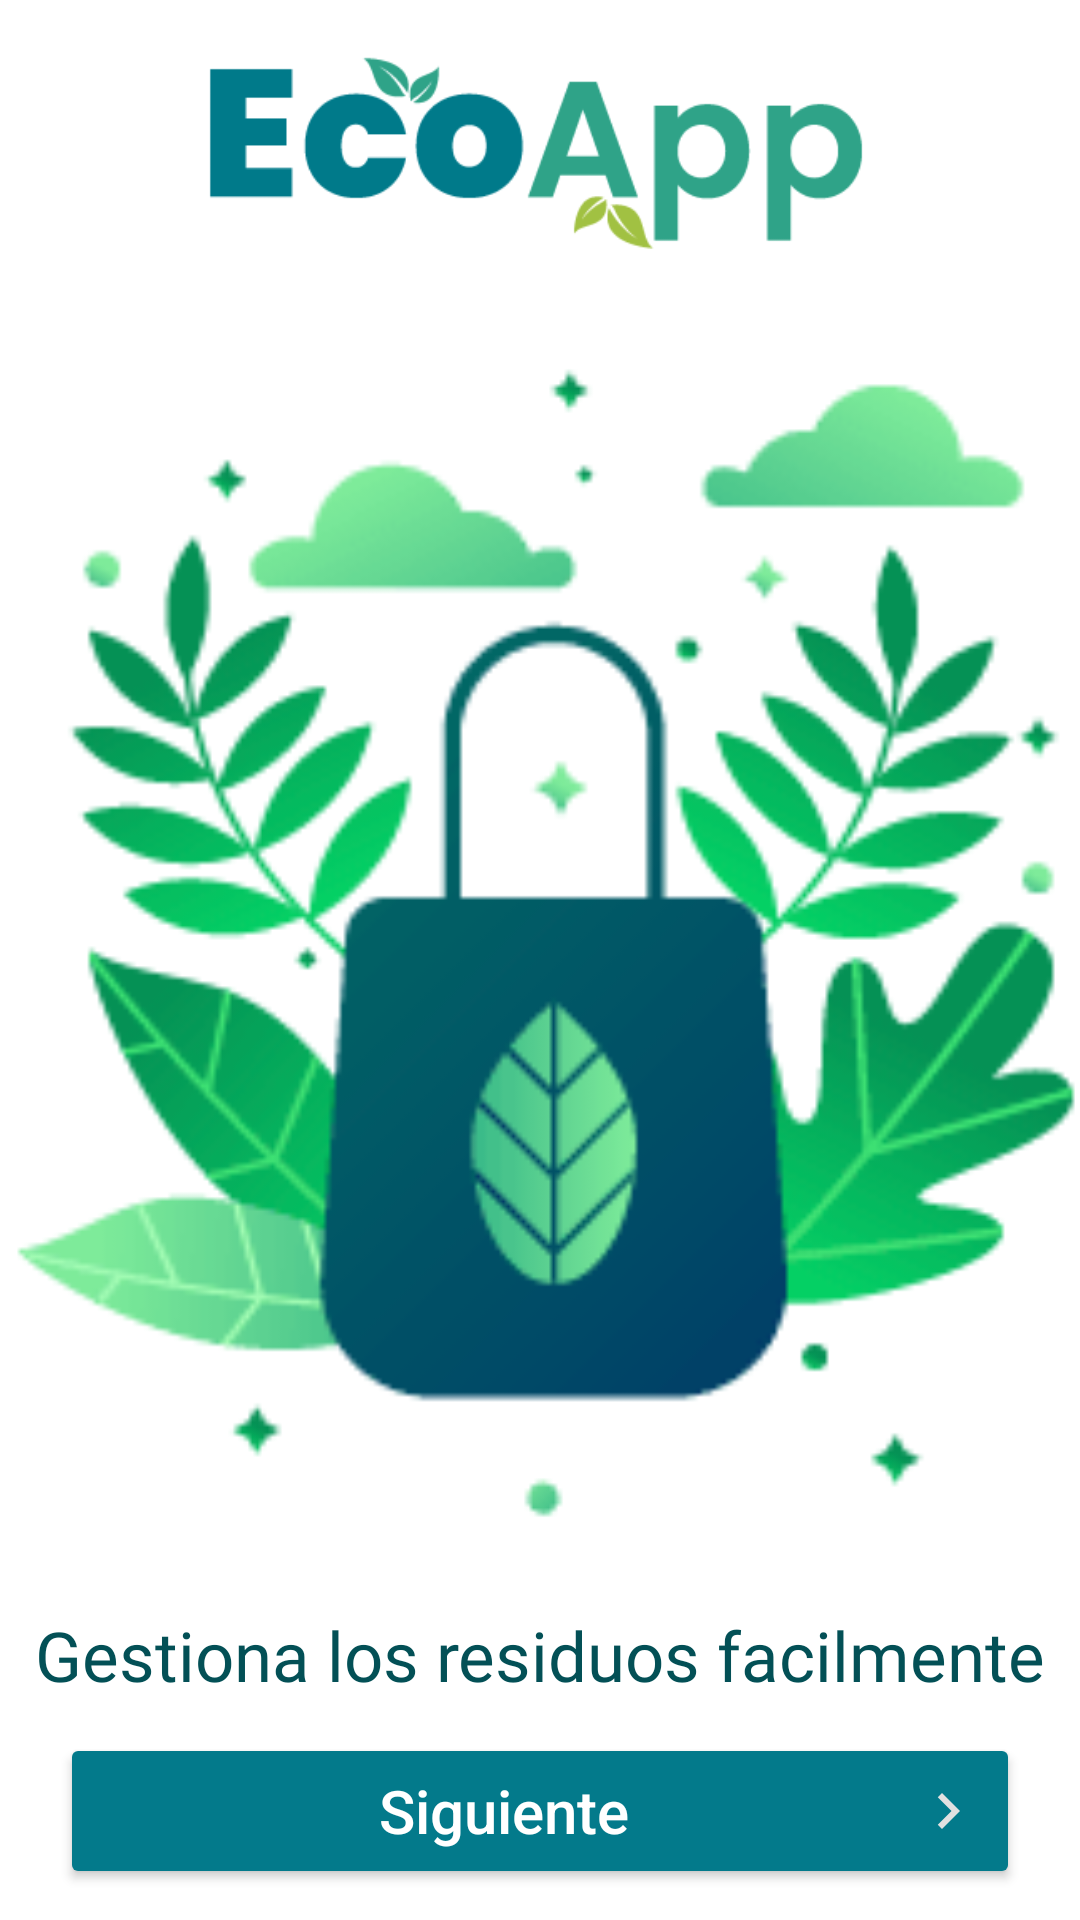

Android layout source for this screen:
<!-- AndroidManifest.xml: application theme Theme.Conciencia_ecologica -->
<!-- res/layout/activity_intro1.xml -->
<?xml version="1.0" encoding="utf-8"?>
<androidx.constraintlayout.widget.ConstraintLayout xmlns:android="http://schemas.android.com/apk/res/android"
    xmlns:app="http://schemas.android.com/apk/res-auto"
    xmlns:tools="http://schemas.android.com/tools"
    android:id="@+id/main"
    android:layout_width="match_parent"
    android:layout_height="match_parent"
    android:background="@color/white"
    tools:context=".Intro_1">


    <ImageView
        android:id="@+id/logo"
        android:layout_width="260dp"
        android:layout_height="80dp"
        android:contentDescription="@string/logo_ecoapp"
        app:layout_constraintBottom_toTopOf="@+id/imageViewbolsas"
        app:layout_constraintEnd_toEndOf="parent"
        app:layout_constraintHorizontal_bias="0.5"
        app:layout_constraintStart_toStartOf="parent"
        app:layout_constraintTop_toTopOf="parent"
        app:layout_constraintVertical_bias="0.5"
        app:srcCompat="@drawable/logo_ecoapp" />

    <ImageView
        android:id="@+id/imageViewbolsas"
        android:layout_width="368dp"
        android:layout_height="425dp"
        android:contentDescription="@string/bolsas"
        app:layout_constraintBottom_toTopOf="@+id/textViewGestion"
        app:layout_constraintEnd_toEndOf="parent"
        app:layout_constraintHorizontal_bias="0.5"
        app:layout_constraintStart_toStartOf="parent"
        app:layout_constraintTop_toBottomOf="@+id/logo"
        app:layout_constraintVertical_bias="0.5"
        app:srcCompat="@drawable/bolsas" />

    <TextView
        android:id="@+id/textViewGestion"
        android:layout_width="match_parent"
        android:layout_height="wrap_content"
        android:fontFamily="@font/roboto_bold"
        android:text="@string/gestiona"
        android:textAlignment="center"
        android:textColor="@color/darkaquamarine"
        android:textSize="23sp"
        app:layout_constraintBottom_toTopOf="@+id/buttonSiguiente"
        app:layout_constraintEnd_toEndOf="parent"
        app:layout_constraintHorizontal_bias="0.5"
        app:layout_constraintStart_toStartOf="parent"
        app:layout_constraintTop_toBottomOf="@+id/imageViewbolsas"
        app:layout_constraintVertical_bias="0.5" />
    <Button
        android:id="@+id/buttonSiguiente"
        android:layout_width="320dp"
        android:layout_height="52dp"
        android:backgroundTint="@color/aquamarine"
        android:drawableEnd="@drawable/vector_navigate_next_white"
        android:hint="@string/siguiente"
        android:textColorHint="@color/white"
        android:textSize="20sp"
        app:cornerRadius="12dp"
        app:layout_constraintBottom_toBottomOf="parent"
        app:layout_constraintEnd_toEndOf="parent"
        app:layout_constraintHorizontal_bias="0.5"
        app:layout_constraintStart_toStartOf="parent"
        app:layout_constraintTop_toBottomOf="@+id/textViewGestion"
        app:layout_constraintVertical_bias="0.5" />

</androidx.constraintlayout.widget.ConstraintLayout>
<!-- resources referenced by this layout -->
<resources>
  <color name="aquamarine">#037a8b</color>
  <color name="darkaquamarine">#035056</color>
  <color name="white">#FFFFFFFF</color>
  <!-- drawable bolsas: png bitmap (drawable, 9681 bytes) -->
  <!-- drawable logo_ecoapp: png bitmap (drawable, 5958 bytes) -->
  <!-- drawable vector_navigate_next_white (drawable) -->
  <vector xmlns:android="http://schemas.android.com/apk/res/android" android:autoMirrored="true" android:height="24dp" android:tint="#E1E1E1" android:viewportHeight="24" android:viewportWidth="24" android:width="24dp">
        
      <path android:fillColor="@android:color/white" android:pathData="M10,6L8.59,7.41 13.17,12l-4.58,4.59L10,18l6,-6z"/>
      
  </vector>
  <string name="bolsas">bolsas</string>
  <string name="gestiona">Gestiona los residuos facilmente</string>
  <string name="logo_ecoapp">logo ecoapp</string>
  <string name="siguiente">Siguiente</string>
  <style name="Theme.Conciencia_ecologica" parent="Base.Theme.Conciencia_ecologica" />
  <style name="Base.Theme.Conciencia_ecologica" parent="Theme.Material3.DayNight.NoActionBar">
          
          
      </style>
</resources>
